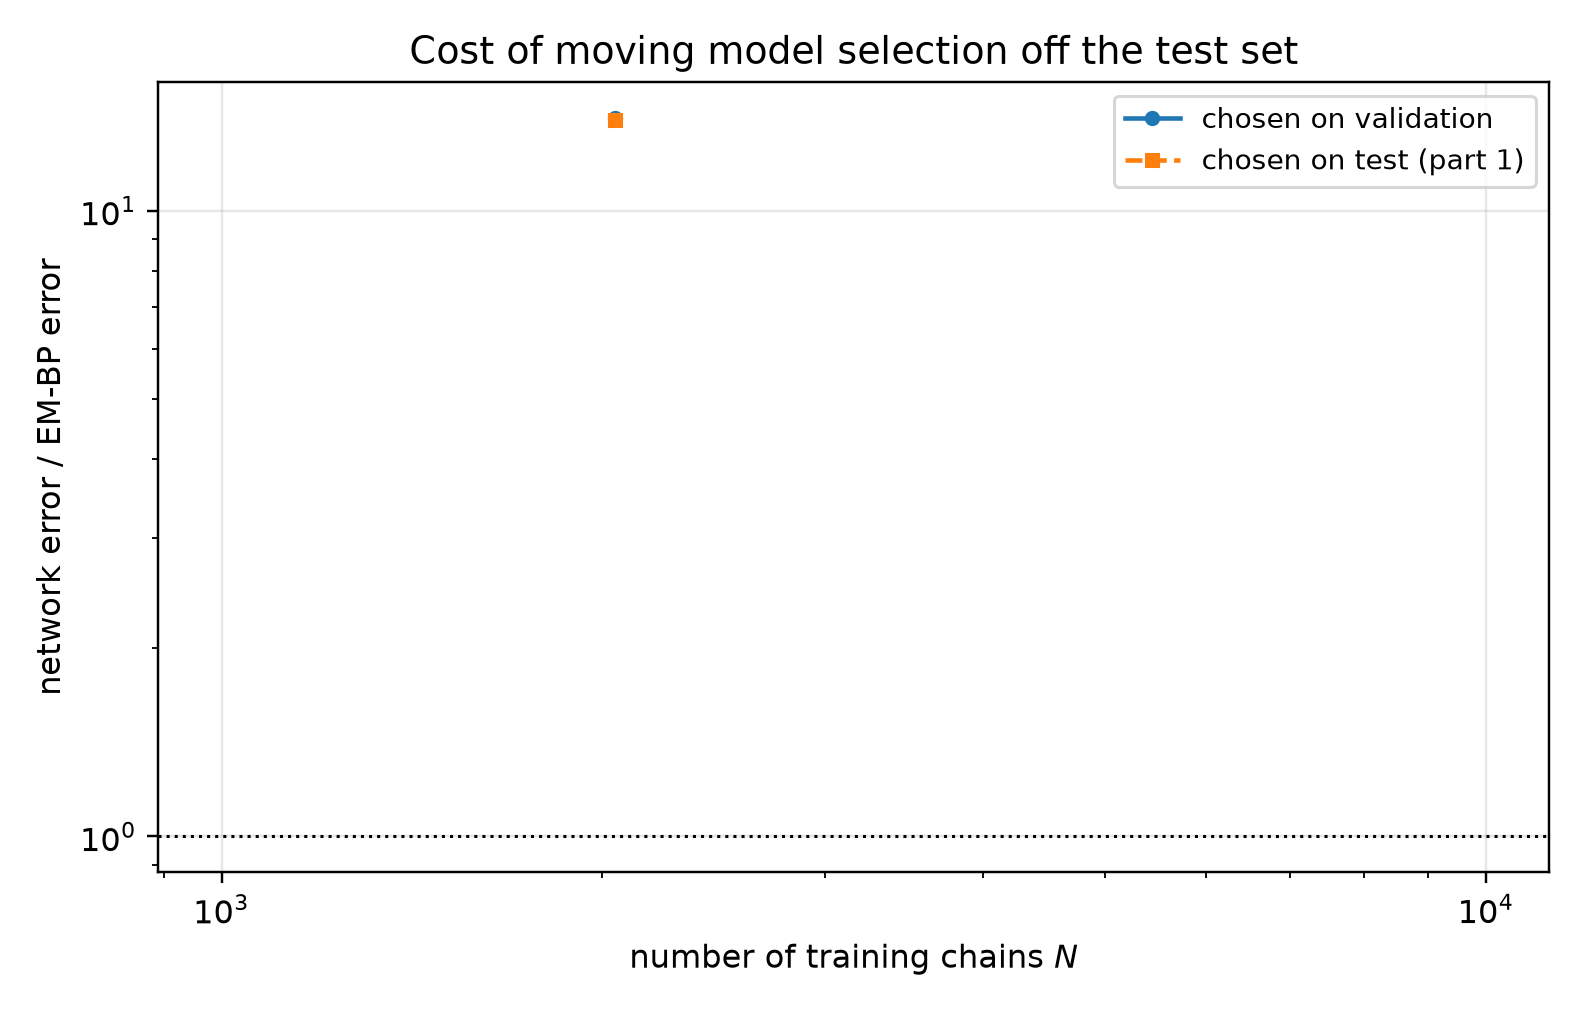

The data file committed next to this chart (first rows):
n_chains, t, em_bp_score_rel_l2, em_bp_mean_rel_l2, em_iters_selected, em_iters_oracle, em_iters_agrees, em_bp_score_rel_l2_at_cap, em_hellinger, em_hellinger_max, em_s_min_over_h, em_resolved, em_effective_n_components, em_min_weight, em_inner_sweeps, em_inner_converged, em_outer_converged, em_outer_stop_reason, net_score_rel_l2_selected, net_mean_rel_l2_selected, net_score_rel_l2_oracle, net_mean_rel_l2_oracle, mode_selected, mode_oracle
2048, 0.05, 0.05741, 0.01157, 1200, 1200, 1, 0.05741, 0.05202, 0.05354, 7.435, 1, 7.551, 0.06899, 1, 1, 0, censored, 0.3153, 0.06352, 0.3141, 0.0633, eps, eps
2048, 0.0725, 0.03962, 0.01071, 1200, 1200, 1, 0.03962, 0.05202, 0.05354, 7.435, 1, 7.551, 0.06899, 1, 1, 0, censored, 0.2621, 0.07084, 0.2616, 0.07071, eps, eps
2048, 0.1053, 0.02461, 0.008985, 1200, 1200, 1, 0.02461, 0.05202, 0.05354, 7.435, 1, 7.551, 0.06899, 1, 1, 0, censored, 0.2133, 0.07786, 0.2101, 0.0767, eps, eps
2048, 0.1527, 0.01657, 0.008112, 1200, 1200, 1, 0.01657, 0.05202, 0.05354, 7.435, 1, 7.551, 0.06899, 1, 1, 0, censored, 0.1864, 0.09125, 0.1859, 0.09101, eps, eps
2048, 0.2216, 0.01226, 0.008117, 1200, 1200, 1, 0.01226, 0.05202, 0.05354, 7.435, 1, 7.551, 0.06899, 1, 1, 0, censored, 0.1666, 0.1103, 0.1666, 0.1103, eps, eps
2048, 0.3215, 0.006916, 0.006307, 1200, 1200, 1, 0.006916, 0.05202, 0.05354, 7.435, 1, 7.551, 0.06899, 1, 1, 0, censored, 0.1551, 0.1414, 0.1551, 0.1414, eps, eps
2048, 0.4665, 0.004716, 0.006339, 1200, 1200, 1, 0.004716, 0.05202, 0.05354, 7.435, 1, 7.551, 0.06899, 1, 1, 0, censored, 0.1214, 0.1631, 0.1205, 0.162, x0, x0
2048, 0.6769, 0.003276, 0.00704, 800, 800, 1, 0.003283, 0.05382, 0.0553, 7.561, 1, 7.57, 0.07115, 1, 1, 0, censored, 0.07766, 0.1669, 0.07719, 0.1659, x0, x0
2048, 0.9821, 0.002481, 0.00908, 600, 600, 1, 0.00249, 0.05493, 0.05638, 7.642, 1, 7.577, 0.072, 1, 1, 0, censored, 0.04955, 0.1813, 0.04867, 0.1781, x0, x0
2048, 1.425, 0.001934, 0.01583, 300, 300, 1, 0.001936, 0.05703, 0.05842, 7.803, 1, 7.583, 0.07258, 1, 1, 0, censored, 0.02617, 0.2142, 0.02617, 0.2142, x0, x0
2048, 2.068, 0.001174, 0.03492, 300, 1200, 0, 0.001173, 0.05703, 0.05842, 7.803, 1, 7.583, 0.07258, 1, 1, 0, censored, 0.01096, 0.3262, 0.01096, 0.3262, x0, x0
2048, 3.0, 0.0004928, 0.08454, 1200, 1200, 1, 0.0004928, 0.05202, 0.05354, 7.435, 1, 7.551, 0.06899, 1, 1, 0, censored, 0.00409, 0.7016, 0.004049, 0.6946, x0, x0
